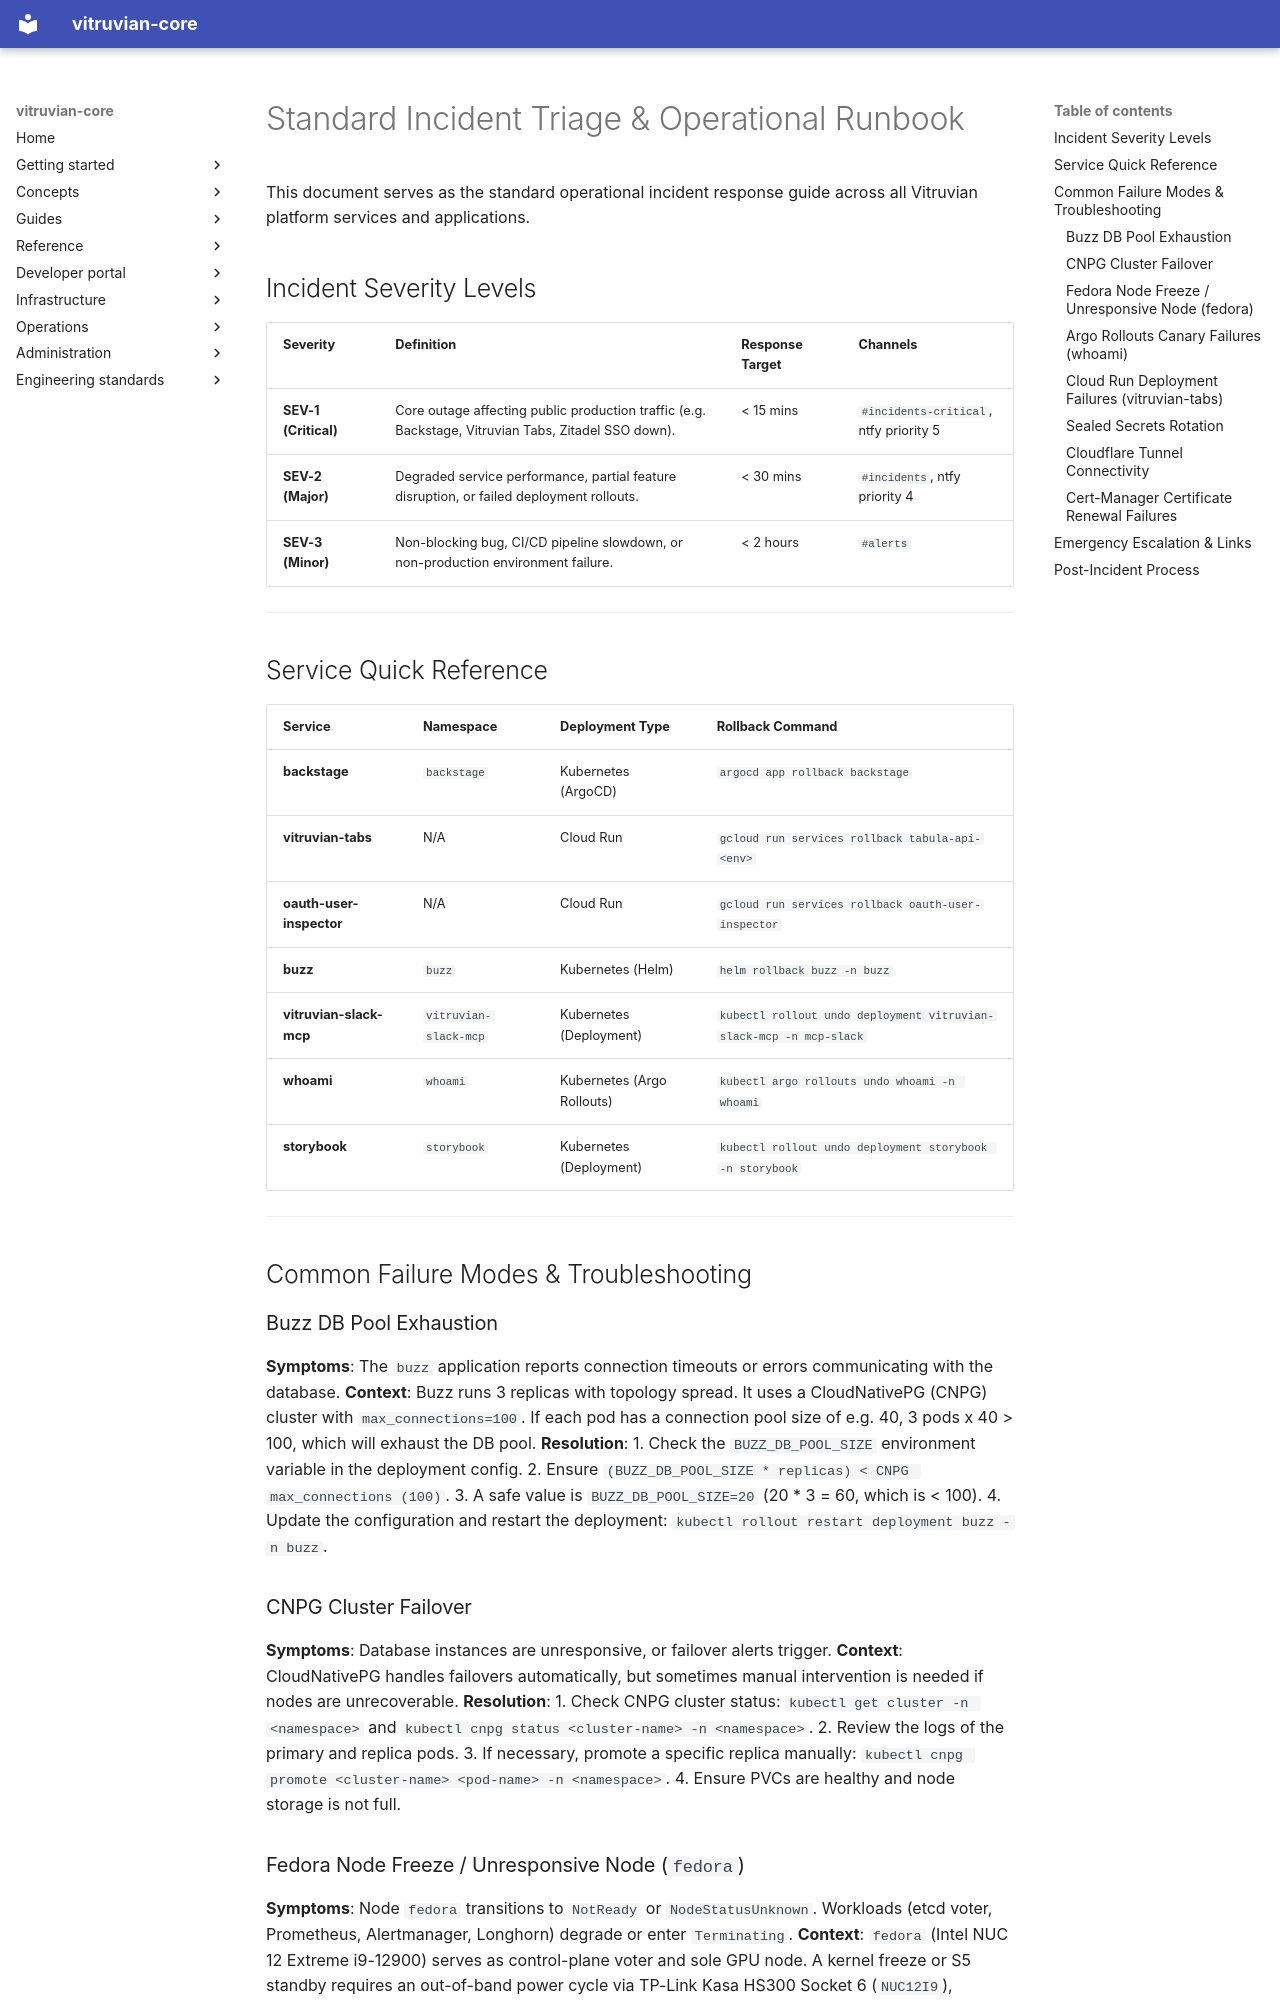

repository: VitruvianSoftware/vitruvian-core · page: operations/incident-triage-runbook/index.html · generator: mkdocs

# Standard Incident Triage & Operational Runbook

This document serves as the standard operational incident response guide across all Vitruvian platform services and applications.

## Incident Severity Levels

| Severity | Definition | Response Target | Channels |
| :--- | :--- | :--- | :--- |
| **SEV-1 (Critical)** | Core outage affecting public production traffic (e.g. Backstage, Vitruvian Tabs, Zitadel SSO down). | < 15 mins | `#incidents-critical`, ntfy priority 5 |
| **SEV-2 (Major)** | Degraded service performance, partial feature disruption, or failed deployment rollouts. | < 30 mins | `#incidents`, ntfy priority 4 |
| **SEV-3 (Minor)** | Non-blocking bug, CI/CD pipeline slowdown, or non-production environment failure. | < 2 hours | `#alerts` |

---

## Service Quick Reference

| Service | Namespace | Deployment Type | Rollback Command |
| :--- | :--- | :--- | :--- |
| **backstage** | `backstage` | Kubernetes (ArgoCD) | `argocd app rollback backstage` |
| **vitruvian-tabs** | N/A | Cloud Run | `gcloud run services rollback tabula-api-<env>` |
| **oauth-user-inspector**| N/A | Cloud Run | `gcloud run services rollback oauth-user-inspector` |
| **buzz** | `buzz` | Kubernetes (Helm) | `helm rollback buzz -n buzz` |
| **vitruvian-slack-mcp** | `vitruvian-slack-mcp` | Kubernetes (Deployment) | `kubectl rollout undo deployment vitruvian-slack-mcp -n mcp-slack` |
| **whoami** | `whoami` | Kubernetes (Argo Rollouts) | `kubectl argo rollouts undo whoami -n whoami` |
| **storybook** | `storybook` | Kubernetes (Deployment) | `kubectl rollout undo deployment storybook -n storybook` |

---

## Common Failure Modes & Troubleshooting

### Buzz DB Pool Exhaustion
**Symptoms**: The `buzz` application reports connection timeouts or errors communicating with the database.
**Context**: Buzz runs 3 replicas with topology spread. It uses a CloudNativePG (CNPG) cluster with `max_connections=100`. If each pod has a connection pool size of e.g. 40, 3 pods x 40 > 100, which will exhaust the DB pool.
**Resolution**:
1. Check the `BUZZ_DB_POOL_SIZE` environment variable in the deployment config.
2. Ensure `(BUZZ_DB_POOL_SIZE * replicas) < CNPG max_connections (100)`.
3. A safe value is `BUZZ_DB_POOL_SIZE=20` (20 * 3 = 60, which is < 100).
4. Update the configuration and restart the deployment: `kubectl rollout restart deployment buzz -n buzz`.

### CNPG Cluster Failover
**Symptoms**: Database instances are unresponsive, or failover alerts trigger.
**Context**: CloudNativePG handles failovers automatically, but sometimes manual intervention is needed if nodes are unrecoverable.
**Resolution**:
1. Check CNPG cluster status: `kubectl get cluster -n <namespace>` and `kubectl cnpg status <cluster-name> -n <namespace>`.
2. Review the logs of the primary and replica pods.
3. If necessary, promote a specific replica manually: `kubectl cnpg promote <cluster-name> <pod-name> -n <namespace>`.
4. Ensure PVCs are healthy and node storage is not full.
